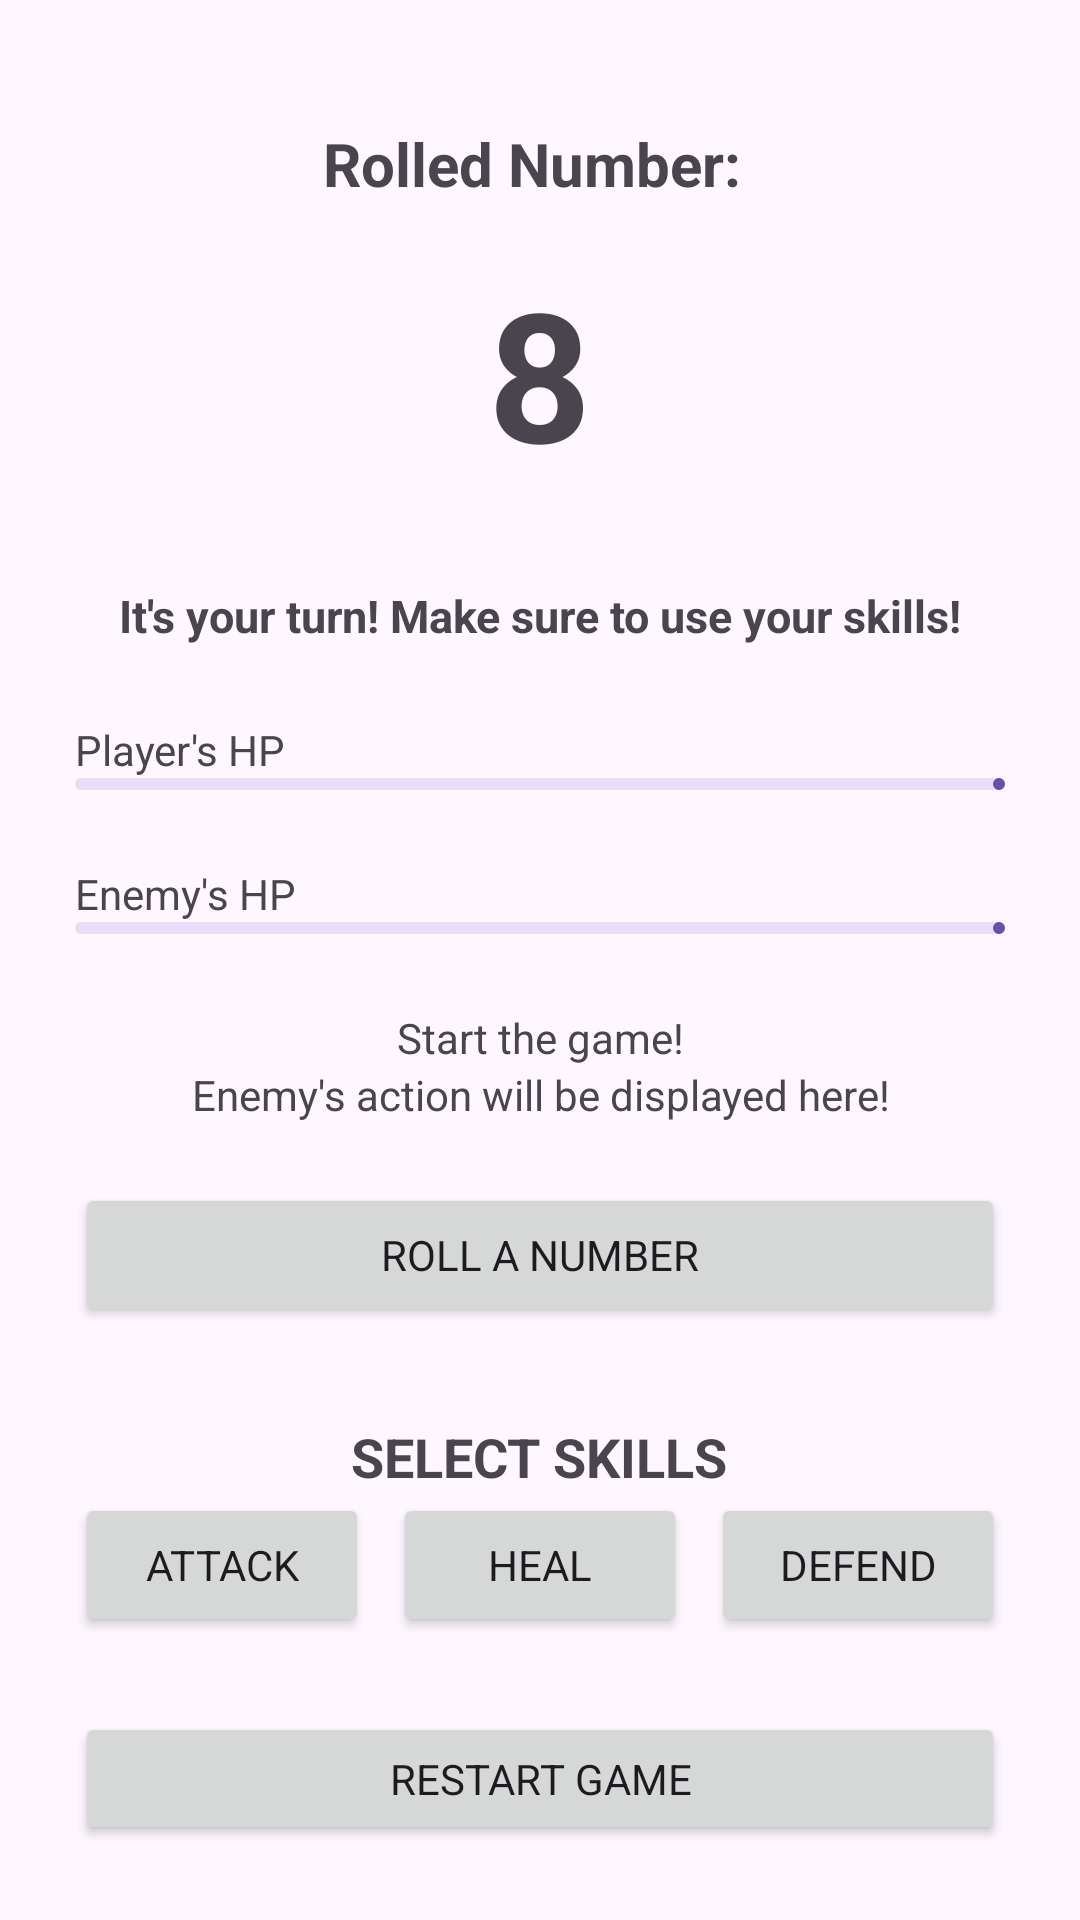

Here is an Android app screen rendered from its layout file. Give the layout XML and the strings, colors and styles it references.
<!-- AndroidManifest.xml: application theme Theme.MOBDEVCompilation -->
<!-- res/layout/fragment_minigame1.xml -->
<?xml version="1.0" encoding="utf-8"?>
<androidx.constraintlayout.widget.ConstraintLayout
    xmlns:android="http://schemas.android.com/apk/res/android"
    xmlns:app="http://schemas.android.com/apk/res-auto"
    xmlns:tools="http://schemas.android.com/tools"
    android:layout_width="match_parent"
    android:layout_height="match_parent"
    tools:context=".ui.activities.minigame1.MiniGame1Fragment">

    <LinearLayout
        android:layout_width="match_parent"
        android:layout_height="wrap_content"
        android:orientation="vertical"
        android:padding="25dp"
        app:layout_constraintBottom_toBottomOf="parent"
        app:layout_constraintEnd_toEndOf="parent"
        app:layout_constraintStart_toStartOf="parent"
        app:layout_constraintTop_toTopOf="parent">

        <TextView
            android:layout_width="wrap_content"
            android:layout_height="wrap_content"
            android:text="Rolled Number: "
            app:layout_constraintStart_toStartOf="parent"
            app:layout_constraintEnd_toEndOf="parent"
            android:layout_marginTop="16dp"
            android:textSize="20dp"
            android:textStyle="bold"
            android:layout_gravity="center"/>

        <TextView
            android:id="@+id/rolledNumberTextView"
            android:layout_width="wrap_content"
            android:layout_height="wrap_content"
            android:text="8"
            app:layout_constraintStart_toStartOf="parent"
            app:layout_constraintEnd_toEndOf="parent"
            android:layout_marginTop="16dp"
            android:textSize="60dp"
            android:textStyle="bold"
            android:layout_marginBottom="15dp"
            android:layout_gravity="center"/>

        <TextView
            android:id="@+id/turnTextView"
            android:layout_width="wrap_content"
            android:layout_height="wrap_content"
            android:text="It's your turn! Make sure to use your skills!"
            app:layout_constraintStart_toStartOf="parent"
            app:layout_constraintEnd_toEndOf="parent"
            android:layout_marginTop="16dp"
            android:textSize="15dp"
            android:textStyle="bold"
            android:layout_gravity="center"
            android:layout_marginBottom="25dp"/>

        
        <TextView
            android:id="@+id/playerInfoTextView"
            android:layout_width="wrap_content"
            android:layout_height="wrap_content"
            android:text="Player's HP" />

        <com.google.android.material.progressindicator.LinearProgressIndicator
            android:id="@+id/playerHealthBar"
            android:layout_width="match_parent"
            android:layout_height="wrap_content"
            android:layout_marginBottom="25dp"/>

        <TextView
            android:id="@+id/enemyInfoTextView"
            android:layout_width="wrap_content"
            android:layout_height="wrap_content"
            android:text="Enemy's HP" />

        <com.google.android.material.progressindicator.LinearProgressIndicator
            android:id="@+id/enemyHealthBar"
            android:layout_width="match_parent"
            android:layout_height="wrap_content"
            android:layout_marginBottom="25dp"/>

        
        <TextView
            android:id="@+id/gameMessageTextView"
            android:layout_width="wrap_content"
            android:layout_height="wrap_content"
            android:layout_gravity="center"
            android:textAlignment="center"
            android:text="Start the game!" />

        <TextView
            android:id="@+id/enemyActionTextView"
            android:layout_width="wrap_content"
            android:layout_height="wrap_content"
            android:layout_gravity="center"
            android:textAlignment="center"
            android:text="Enemy's action will be displayed here!" />

        
        <Button
            android:id="@+id/rollButton"
            android:layout_width="match_parent"
            android:layout_height="wrap_content"
            android:text="Roll a number"
            app:layout_constraintStart_toStartOf="parent"
            app:layout_constraintEnd_toEndOf="parent"
            android:layout_marginTop="20dp"
            android:layout_marginBottom="15dp"/>

        
        <TextView
            android:layout_width="wrap_content"
            android:layout_height="wrap_content"
            android:text="SELECT SKILLS"
            app:layout_constraintStart_toStartOf="parent"
            app:layout_constraintEnd_toEndOf="parent"
            android:layout_marginTop="16dp"
            android:textSize="18sp"
            android:textStyle="bold"
            android:layout_gravity="center"/>

        <LinearLayout
            android:layout_width="match_parent"
            android:layout_height="wrap_content"
            android:orientation="horizontal"
            android:layout_marginBottom="25dp">

            <Button
                android:id="@+id/attackButton"
                android:layout_width="0dp"
                android:layout_height="wrap_content"
                android:layout_weight="1"
                android:layout_marginEnd="8dp"
                android:text="Attack" />

            <Button
                android:id="@+id/healButton"
                android:layout_width="0dp"
                android:layout_height="wrap_content"
                android:layout_weight="1"
                android:text="Heal" />

            <Button
                android:id="@+id/defendButton"
                android:layout_width="0dp"
                android:layout_height="wrap_content"
                android:layout_weight="1"
                android:layout_marginStart="8dp"
                android:text="Defend" />
        </LinearLayout>


        <Button
            android:id="@+id/restartButton"
            android:layout_width="match_parent"
            android:layout_height="wrap_content"
            android:text="Restart Game" />



    </LinearLayout>

</androidx.constraintlayout.widget.ConstraintLayout>
<!-- resources referenced by this layout -->
<resources>
  <style name="Theme.MOBDEVCompilation" parent="Theme.Material3.DayNight.NoActionBar">
  
  
  
  
  
  
  
  
  
  
  
  
  
  
          
          <item name="fontFamily">@font/font_family</item>
      </style>
</resources>
